Run: headless pygame with SDL's dummy video driver; simulated clock (each Clock.tick advances the game by its frame time, no real sleeping); random seed 0; keys injected as events and as key.get_pressed() state; no mouse input.
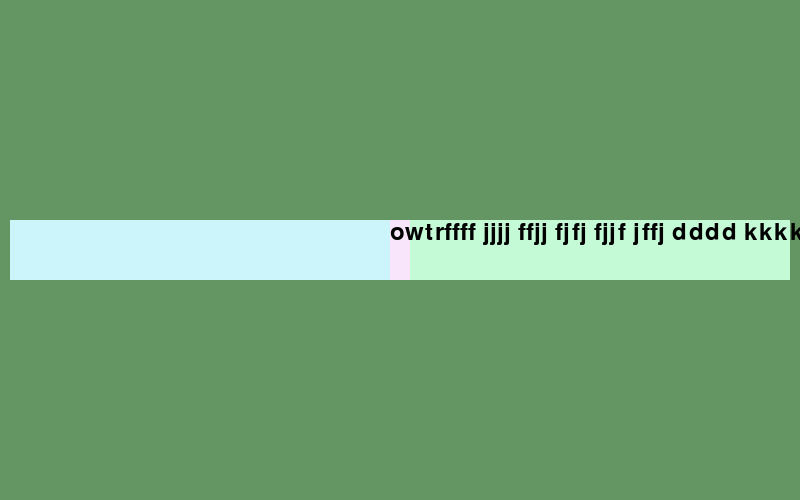
Frame 1 of 4 · flips 1–60 · no input
Frame 2 of 4 · flips 61–180 · tapped SPACE, RETURN · held RIGHT (→), D · screen unchanged from frame 1, image omitted
Frame 3 of 4 · flips 181–300 · held DOWN (↓), S · screen unchanged from frame 2, image omitted
Frame 4 of 4 · flips 301–420 · held LEFT (←), A, UP (↑), W · screen unchanged from frame 3, image omitted

The pygame program that drew these frames:

import pygame
import random

pygame.init()

FPS = 60
size_window = (800, 500)

#COLOR
bg_color = (100, 150, 100)
yellow = (255, 215, 95)
black = (0,0,0)
green = (9, 255, 107)
red = (255, 73, 91)

test_string = "owtrffff jjjj ffjj fjfj fjjf jffj dddd kkkk ffdd jjkk ffkk jjdd ddkk kkdd dkkd kddk dfjk kjfd"
write_text = ""
index = 0

window = pygame.display.set_mode(size_window)
pygame.display.set_caption("FAST CLICKER")
clock = pygame.time.Clock()
font = pygame.font.SysFont("Comic Sans MS", 35)
render = font.render(test_string, True, black)
w_h_long = (380, 60)
w_h_short = (20,60)
write_line_rect = pygame.Rect(10, size_window[1] // 2 - w_h_long[1] // 2, w_h_long[0], w_h_long[1])
write_letter_rect = pygame.Rect(10 + w_h_long[0], size_window[1] // 2 - w_h_short[1] // 2, w_h_short[0], w_h_short[1])
write_line = pygame.Rect(10 + w_h_long[0] + w_h_short[0], size_window[1] // 2 - w_h_long[1] // 2, w_h_long[0], w_h_long[1])


start_time = 0
end_time = 0
game_over = 0
game = True
while game:
    window.fill(bg_color)
    pygame.draw.rect(window, (204, 244, 251), write_line_rect)
    pygame.draw.rect(window, (249, 229, 251), write_letter_rect)
    pygame.draw.rect(window, (196, 250, 213), write_line)
    window.blit(render, 
                (write_letter_rect.x - font.size(test_string[:index])[0], 
                 write_letter_rect.y))
    
    #демонстрація на екран рахунку та часу
    #зміна надпису та його відображення на картках
    #замальовування карток кольором
    if game_over == 0:
        pass

    #перевірка на програш та перемогу, у двох випадках має вивести 
    # на екран відповідний текст
    if game_over == -1:
        lose_text = font.render("Час вийшов, ти програв!", True, black)
        window.blit(lose_text, (size_window[0] // 2 - 200, size_window[1] // 2))
    if game_over == 1:
        win_text = font.render("Ти переміг!", True, black)
        window.blit(win_text, (size_window[0] // 2 - 100, size_window[1] // 2))

    
    #тут перевіряємо всі події що надходять з зовнішнього світу
    #в тому числі натиснення на картки
    for event in pygame.event.get():
        if event.type == pygame.QUIT:
            game = False
        if event.type == pygame.KEYDOWN:
            write_text = event.unicode
            if write_text == test_string[index]:
                index += 1



        
    clock.tick(FPS)
    pygame.display.flip()
